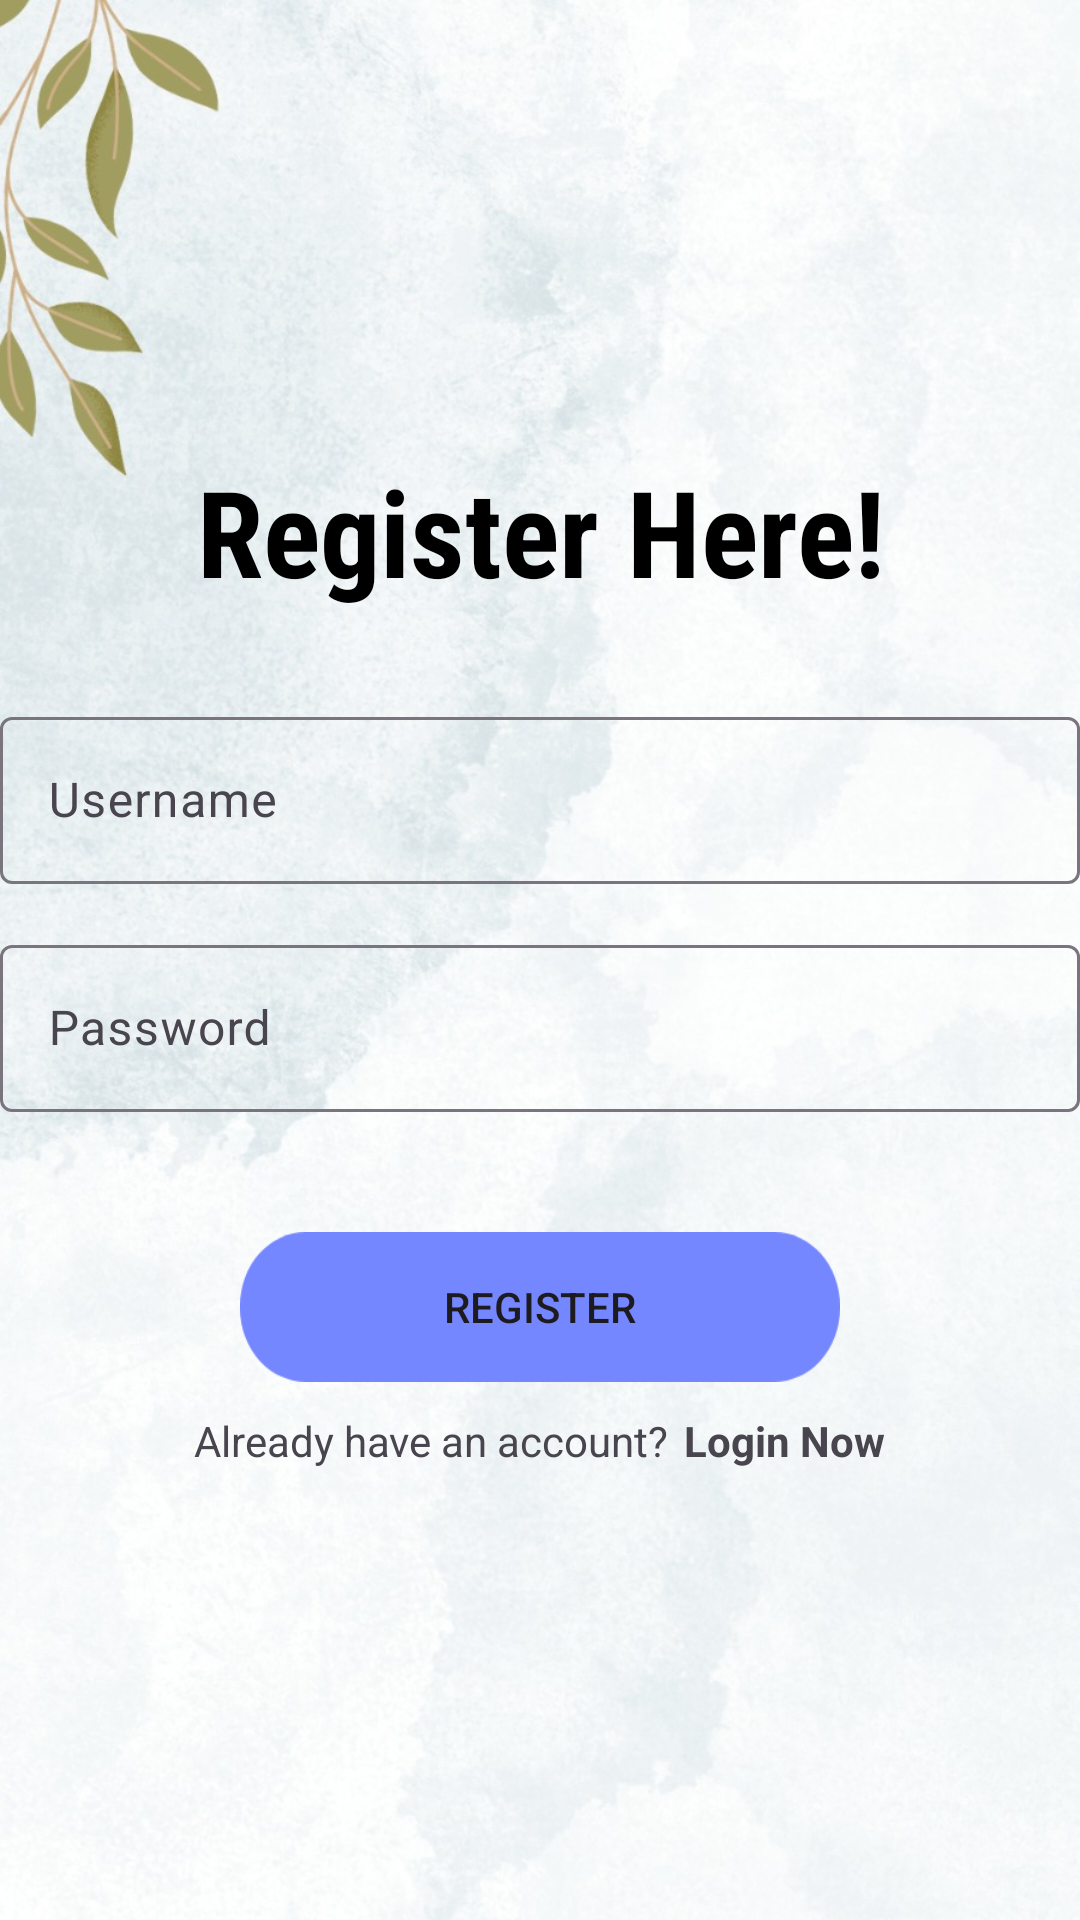

Produce the Android XML layout that renders to this screen, including the resource entries it uses.
<!-- AndroidManifest.xml: application theme Theme.MentalHealthScreening -->
<!-- res/layout/activity_register_page.xml -->
<?xml version="1.0" encoding="utf-8"?>
<LinearLayout xmlns:android="http://schemas.android.com/apk/res/android"
    xmlns:app="http://schemas.android.com/apk/res-auto"
    xmlns:tools="http://schemas.android.com/tools"
    android:layout_width="match_parent"
    android:layout_height="match_parent"
    android:gravity="center"
    android:orientation="vertical"
    tools:context=".RegisterPage"
    android:background="@drawable/loginbg">

    <LinearLayout
        android:layout_width="match_parent"
        android:layout_height="match_parent"
        android:gravity="center"
        android:orientation="vertical"
        tools:context=".Login">

        <TextView
            android:layout_width="match_parent"
            android:layout_height="wrap_content"
            android:fontFamily="sans-serif-condensed"
            android:gravity="center"
            android:text="Register Here!"
            android:textColor="@color/black"
            android:textSize="40sp"
            android:textStyle="bold"
            android:layout_marginBottom="30dp"/>

        <com.google.android.material.textfield.TextInputLayout
            android:layout_width="match_parent"
            android:layout_height="wrap_content">
            <com.google.android.material.textfield.TextInputEditText
                android:layout_width="match_parent"
                android:layout_height="wrap_content"
                android:id="@+id/Username"
                android:hint="Username"
                android:layout_marginBottom="15dp"/>
        </com.google.android.material.textfield.TextInputLayout>


        <com.google.android.material.textfield.TextInputLayout
            android:layout_width="match_parent"
            android:layout_height="wrap_content">
            <com.google.android.material.textfield.TextInputEditText
                android:layout_width="match_parent"
                android:layout_height="wrap_content"
                android:id="@+id/Password"
                android:hint="Password"/>
        </com.google.android.material.textfield.TextInputLayout>

        <androidx.appcompat.widget.AppCompatButton
            android:id="@+id/Registerbtn"
            android:layout_width="200dp"
            android:layout_height="50dp"
            android:background="@drawable/bttn"
            android:layout_marginStart="20dp"
            android:layout_marginTop="40dp"
            android:layout_marginEnd="20dp"
            android:text="Register" />

        <LinearLayout
            android:layout_width="wrap_content"
            android:layout_height="wrap_content"
            android:layout_gravity="center"
            android:layout_marginTop="10dp"
            android:orientation="horizontal">

            <TextView
                android:layout_width="wrap_content"
                android:layout_height="wrap_content"
                android:text="Already have an account?" />

            <TextView
                android:id="@+id/LoginNowBtn"
                android:layout_width="wrap_content"
                android:layout_height="wrap_content"
                android:layout_marginStart="5dp"
                android:text="Login Now"
                android:textStyle="bold" />

        </LinearLayout>


    </LinearLayout>


</LinearLayout>
<!-- resources referenced by this layout -->
<resources>
  <!-- drawable bttn: png bitmap (drawable, 3740 bytes) -->
  <!-- drawable loginbg: jpeg bitmap (drawable, 157207 bytes) -->
  <style name="Theme.MentalHealthScreening" parent="Base.Theme.MentalHealthScreening" />
  <style name="Base.Theme.MentalHealthScreening" parent="Theme.Material3.DayNight.NoActionBar">
          
          
      </style>
  <!-- not gathered from this repository: default colours our renderer supplied (Android Studio template values) -->
  <color name="black">#FF000000</color>
</resources>
